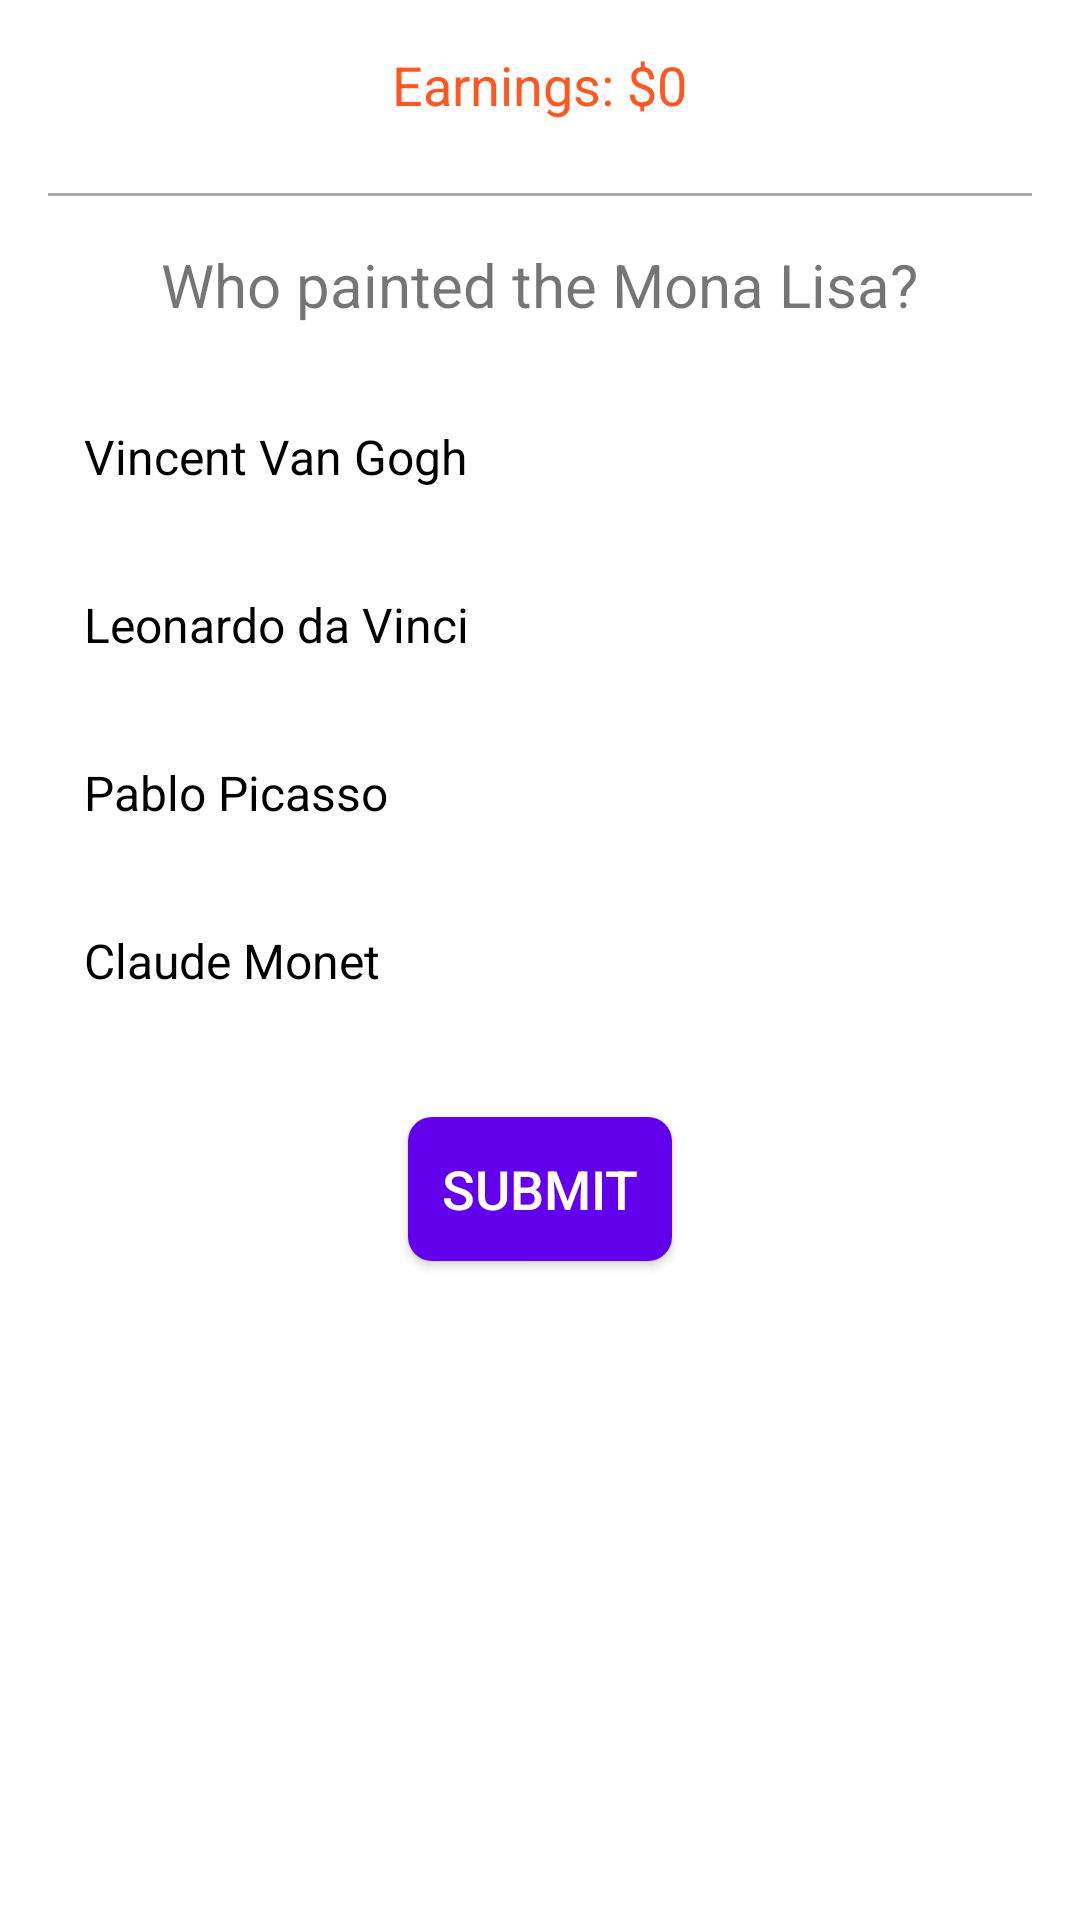

Produce the Android XML layout that renders to this screen, including the resource entries it uses.
<!-- AndroidManifest.xml: application theme AppTheme -->
<!-- res/layout/activity_question_two.xml -->
<?xml version="1.0" encoding="utf-8"?>
<ScrollView xmlns:android="http://schemas.android.com/apk/res/android"
    android:layout_width="match_parent"
    android:layout_height="match_parent"
    android:fillViewport="true">

    <LinearLayout
        android:layout_width="match_parent"
        android:layout_height="wrap_content"
        android:orientation="vertical"
        android:gravity="center_horizontal"
        android:padding="16dp">

        <TextView
            android:id="@+id/current_earnings"
            android:layout_width="wrap_content"
            android:layout_height="wrap_content"
            android:text="Earnings: $0"
            android:textSize="18sp"
            android:textColor="@color/earningsColor"
            android:layout_marginBottom="8dp"/>

        <View
            android:layout_width="match_parent"
            android:layout_height="1dp"
            android:background="@android:color/darker_gray"
            android:layout_marginVertical="16dp"/>

        <TextView
            android:id="@+id/question_text"
            android:layout_width="wrap_content"
            android:layout_height="wrap_content"
            android:text="Who painted the Mona Lisa?"
            android:textSize="20sp"
            android:textAlignment="center"
            android:layout_marginBottom="20dp"/>


        <RadioGroup
            android:id="@+id/answers_group"
            android:layout_width="match_parent"
            android:layout_height="wrap_content"
            android:orientation="vertical"
            android:gravity="center_horizontal">

            
            <RadioButton
                android:id="@+id/option_a"
                android:layout_width="match_parent"
                android:layout_height="wrap_content"
                android:text="Vincent Van Gogh"
                android:textSize="16sp"
                android:background="@drawable/radio_option_button_selector"
                android:button="@null"
                android:padding="12dp"
                android:textColor="@color/radio_option_text_color_selector"
                android:layout_marginBottom="8dp"/>
            <RadioButton
                android:id="@+id/option_b"
                android:layout_width="match_parent"
                android:layout_height="wrap_content"
                android:text="Leonardo da Vinci"
                android:textSize="16sp"
                android:background="@drawable/radio_option_button_selector"
                android:button="@null"
                android:padding="12dp"
                android:textColor="@color/radio_option_text_color_selector"
                android:layout_marginBottom="8dp"/>
            <RadioButton
                android:id="@+id/option_c"
                android:layout_width="match_parent"
                android:layout_height="wrap_content"
                android:text="Pablo Picasso"
                android:textSize="16sp"
                android:background="@drawable/radio_option_button_selector"
                android:button="@null"
                android:padding="12dp"
                android:textColor="@color/radio_option_text_color_selector"
                android:layout_marginBottom="8dp"/>
            <RadioButton
                android:id="@+id/option_d"
                android:layout_width="match_parent"
                android:layout_height="wrap_content"
                android:text="Claude Monet"
                android:textSize="16sp"
                android:background="@drawable/radio_option_button_selector"
                android:button="@null"
                android:padding="12dp"
                android:textColor="@color/radio_option_text_color_selector"
                android:layout_marginBottom="8dp"/>
        </RadioGroup>

        <Button
            android:id="@+id/submit_button"
            android:layout_width="wrap_content"
            android:layout_height="wrap_content"
            android:text="Submit"
            android:textSize="18sp"
            android:layout_marginTop="20dp"
            android:background="@drawable/submit_button_background"
            android:textColor="@color/submitButtonTextColor" />

    </LinearLayout>
</ScrollView>
<!-- resources referenced by this layout -->
<resources>
  <color name="earningsColor">#FF5722</color>
  <color name="submitButtonTextColor">#FFFFFF</color>
  <!-- drawable radio_option_button_selector (drawable) -->
  <selector xmlns:android="http://schemas.android.com/apk/res/android">
      <item android:drawable="@color/selectedOptionBackground" android:state_checked="true"/>
      <item android:drawable="@color/defaultOptionBackground"/> 
  </selector>
  <!-- drawable submit_button_background (drawable) -->
  <?xml version="1.0" encoding="utf-8"?>
  <selector xmlns:android="http://schemas.android.com/apk/res/android">
      
      <item android:state_pressed="true">
          <shape android:shape="rectangle">
              <solid android:color="@color/submitButtonPressed" />
              <corners android:radius="8dp" />
          </shape>
      </item>
      
      <item>
          <shape android:shape="rectangle">
              <solid android:color="@color/submitButtonNormal" />
              <corners android:radius="8dp" />
          </shape>
      </item>
  </selector>
  <style name="AppTheme" parent="Theme.MaterialComponents.Light.DarkActionBar">
          
          
          <item name="colorPrimaryDark">@color/primaryDark</item>
          
          <item name="colorAccent">@color/accent</item>
  
          
          <item name="colorPrimary">@color/actionBarColor</item>
  
          
          <item name="android:textColorPrimary">@color/textColorPrimary</item>
          <item name="android:textColorSecondary">@color/textColorSecondary</item>
  
          
          <item name="android:buttonStyle">@style/AppButtonStyle</item>
      </style>
  <color name="selectedOptionBackground">#FFEB3B</color>
  <color name="defaultOptionBackground">#FFFFFF</color>
  <color name="submitButtonPressed">#FF3700B3</color>
  <color name="submitButtonNormal">#FF6200EE</color>
  <color name="primaryDark">#3700B3</color>
  <color name="accent">#03DAC5</color>
  <color name="actionBarColor">#008577</color>
  <color name="textColorPrimary">#FFFFFF</color>
  <color name="textColorSecondary">#BDBDBD</color>
  <style name="AppButtonStyle" parent="Widget.AppCompat.Button">
          <item name="android:textColor">@color/buttonTextColor</item>
          <item name="android:background">@color/buttonBackgroundColor</item>
      </style>
  <color name="buttonTextColor">#FFFFFF</color>
  <color name="buttonBackgroundColor">#FF9800</color>
</resources>
